Run: headless pygame with SDL's dummy video driver; simulated clock (each Clock.tick advances the game by its frame time, no real sleeping); random seed 0; keys injected as events and as key.get_pressed() state; no mouse input.
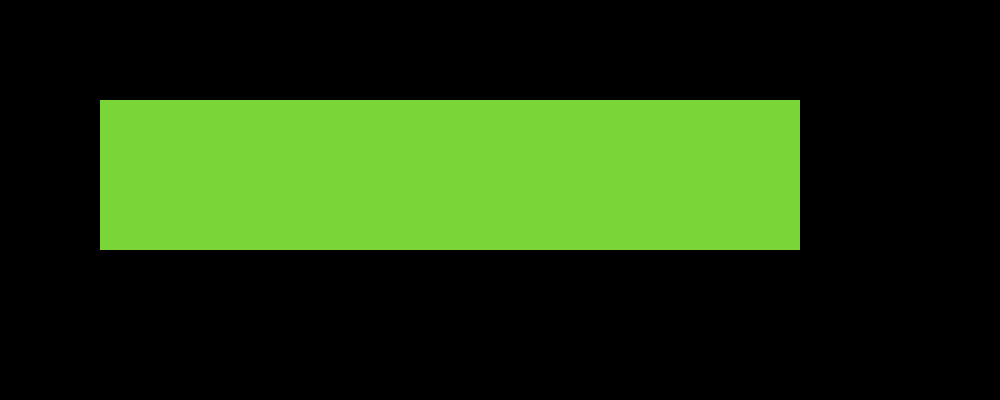
Frame 1 of 4 · flips 1–60 · no input
Frame 2 of 4 · flips 61–180 · tapped SPACE, RETURN · held RIGHT (→), D · screen unchanged from frame 1, image omitted
Frame 3 of 4 · flips 181–300 · held DOWN (↓), S · screen unchanged from frame 2, image omitted
Frame 4 of 4 · flips 301–420 · held LEFT (←), A, UP (↑), W · screen unchanged from frame 3, image omitted

The pygame program that drew these frames:

import pygame, sys
from pygame.locals import *

pygame.init()
screen = pygame.display.set_mode((1000, 400), 0, 32)

while True:

    for event in pygame.event.get():
        if event.type == QUIT:
            pygame.quit()
            sys.exit()

    screen.lock()

    pygame.draw.rect(screen, (122,213,56), Rect((100,100),(700,150)))
        
    screen.unlock()

    pygame.display.update()
